Photos from the image-classification dataset "diseases" in the GitHub repository RobertMercieca/Dissertation. Its 9 classes are: apple apple scab, apple cedar apple rust, apple healthy, grape black rot, grape esca black measles, grape healthy, potato early blight, potato late blight, potato healthy.

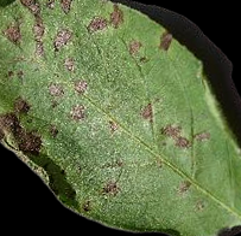
Label: potato early blight

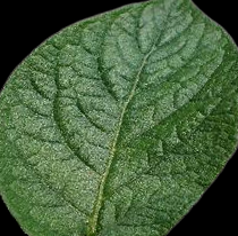
Label: potato healthy

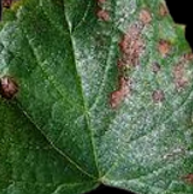
Label: grape esca black measles

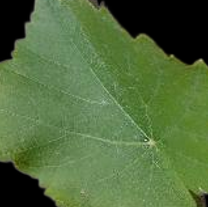
Label: grape healthy

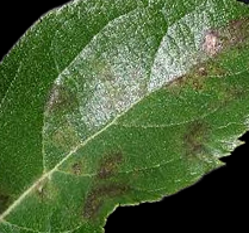
Label: apple apple scab

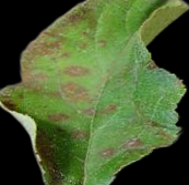
Label: apple cedar apple rust
